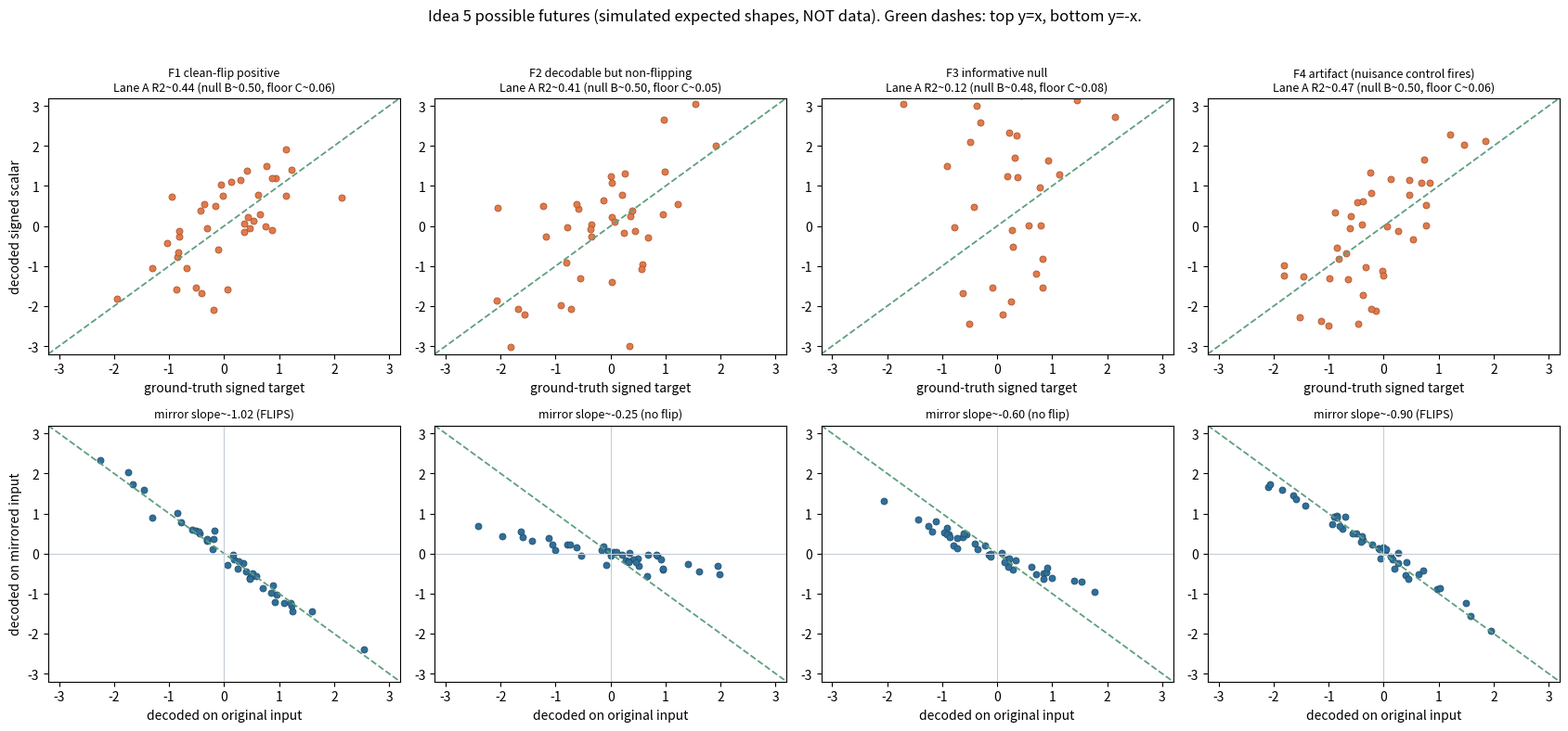

This chart was generated by the following Python code:
from pathlib import Path
import numpy as np
import pandas as pd

RANDOM_SEED = 42


def idea5_dir():
    '''Resolve the 05 proposal folder robustly regardless of the kernel cwd.'''
    for base in [Path.cwd(), *Path.cwd().parents]:
        cand = base / "notes" / "ideas-claude" / "05-signed-laterality-decodability"
        if cand.exists():
            return cand
        cand = base / "05-signed-laterality-decodability"
        if cand.exists():
            return cand
    return Path.cwd()


IDEA5_DIR = idea5_dir()
print(f"IDEA5_DIR: {IDEA5_DIR}")

# ---- pre-registered margins (proposal "The decisive experiment") ----
FLOOR_MARGIN = 0.05          # Lane A must beat Lane C (untrained floor) by >= this R2.
NULL_FRACTION = 0.80         # Lane A must reach >= this fraction of Lane B (raw-null) R2.
SIGN_CONSISTENCY = 0.75      # decoded sign correct on >= this fraction of held-out sources.
MIRROR_BAND = (-1.25, -0.8)  # mirror slope inside this band counts as "flips".

print("Pre-registered decision rule:")
print(f"  beat untrained floor by         >= {FLOOR_MARGIN} R2")
print(f"  reach fraction of raw null      >= {NULL_FRACTION}")
print(f"  decoded-sign correct on sources >= {SIGN_CONSISTENCY}")
print(f"  mirror slope band for 'flips'    = {MIRROR_BAND}")

def score_future(a_r2, b_r2, c_r2, d_r2, sign_frac, mirror_slope):
    beats_floor = (a_r2 - c_r2) >= FLOOR_MARGIN
    reaches_null = a_r2 >= NULL_FRACTION * max(b_r2, 1e-9)
    sign_ok = sign_frac >= SIGN_CONSISTENCY
    primary_positive = bool(beats_floor and reaches_null and sign_ok)
    flips = bool(MIRROR_BAND[0] <= mirror_slope <= MIRROR_BAND[1])
    # Lane D must stay near zero (side-agnostic by construction).
    d_control_ok = bool(abs(d_r2) < 0.05 or d_r2 < 0.5 * max(b_r2, 1e-9))
    if primary_positive:
        primary = "SIGNED AXIS PRESENT ABOVE RAW"
    else:
        primary = "INFORMATIVE NULL (signed axis not linearly present above raw)"
    if flips:
        mirror = "FLIPS (encoding is antisymmetric under the mirror)"
    else:
        mirror = "DOES NOT FLIP (encoding is non-antisymmetric)"
    return {
        "beats_floor": beats_floor, "reaches_null": reaches_null, "sign_ok": sign_ok,
        "primary_positive": primary_positive, "flips": flips, "d_control_ok": d_control_ok,
        "primary_verdict": primary, "mirror_verdict": mirror,
    }


# sanity: the worked example from the proposal (A=0.42, B=0.50, C=0.05, sign 0.75) is a primary pass
_demo = score_future(0.42, 0.50, 0.05, -0.30, 0.75, -1.0)
assert _demo["primary_positive"] and _demo["flips"], _demo
print("scoring self-check OK (proposal worked example scores as a primary pass, mirror flips).")

FUTURES = [
    {"key": "F1_clean_flip_positive",
     "title": "F1 clean-flip positive",
     "a_r2": 0.44, "b_r2": 0.50, "c_r2": 0.06, "d_r2": -0.02, "sign_frac": 0.83, "mirror_slope": -1.02},
    {"key": "F2_decodable_non_flip",
     "title": "F2 decodable but non-flipping",
     "a_r2": 0.41, "b_r2": 0.50, "c_r2": 0.05, "d_r2": 0.01, "sign_frac": 0.80, "mirror_slope": -0.25},
    {"key": "F3_informative_null",
     "title": "F3 informative null",
     "a_r2": 0.12, "b_r2": 0.48, "c_r2": 0.08, "d_r2": 0.00, "sign_frac": 0.55, "mirror_slope": -0.6},
    {"key": "F4_artifact",
     "title": "F4 artifact (nuisance control fires)",
     "a_r2": 0.47, "b_r2": 0.50, "c_r2": 0.06, "d_r2": 0.46, "sign_frac": 0.82, "mirror_slope": -0.9},
]

rows = []
for f in FUTURES:
    v = score_future(f["a_r2"], f["b_r2"], f["c_r2"], f["d_r2"], f["sign_frac"], f["mirror_slope"])
    rows.append({
        "future": f["title"], "A_r2": f["a_r2"], "B_r2": f["b_r2"], "C_r2": f["c_r2"], "D_r2": f["d_r2"],
        "sign_frac": f["sign_frac"], "mirror_slope": f["mirror_slope"],
        "primary": v["primary_verdict"], "mirror": v["mirror_verdict"],
        "D_control_ok": v["d_control_ok"],
    })
futures_table = pd.DataFrame(rows)
pd.set_option("display.max_colwidth", 60)
print(futures_table.to_string(index=False))

CLAIMS = {
    "F1 clean-flip positive": (
        "LICENSED: the frozen encoder linearly carries the signed laterality axis competitively with "
        "raw coordinates AND the encoding is antisymmetric under the anatomical mirror. Supports the "
        "reflection-equivariant symmetry-axis reading (Idea 9 substrate confirmed)."),
    "F2 decodable but non-flipping": (
        "LICENSED: signed axis is linearly present above raw coordinates. WITHHELD: reflection "
        "equivariance; the encoding decodes side without respecting the mirror symmetry."),
    "F3 informative null": (
        "LICENSED (negative): the frozen S-JEPA tokens do NOT add the signed axis above raw "
        "coordinates. Overturns the hypothesis that the checkpoint organized a laterality axis; a "
        "clean publishable negative for the representation audit."),
    "F4 artifact (nuisance control fires)": (
        "WITHHELD: the signed claim is withdrawn. The side-agnostic mean/std control recovered the "
        "'axis', so Lane A reflects a magnitude/acquisition artifact, not a signed quantity."),
}
decision = futures_table[["future", "primary", "mirror", "D_control_ok"]].copy()
decision["licensed_claim"] = decision["future"].map(CLAIMS)
for _, r in decision.iterrows():
    print(f"### {r['future']}")
    print(f"  primary : {r['primary']}")
    print(f"  mirror  : {r['mirror']}")
    print(f"  D control ok: {r['D_control_ok']}")
    print(f"  claim   : {r['licensed_claim']}")
    print()

import matplotlib
matplotlib.use("Agg")
import matplotlib.pyplot as plt


def simulate_scatter(r2, n=40, seed=0):
    '''Return (y_true, y_pred) with approximately the requested held-out R2.'''
    rng = np.random.default_rng(seed)
    y = rng.normal(0, 1, n)
    if r2 <= 0:
        pred = rng.normal(0, 1, n)  # no relationship; R2 near 0 or negative
    else:
        noise_var = (1 - r2) / max(r2, 1e-6)
        pred = y + rng.normal(0, np.sqrt(noise_var), n)
    return y, pred


def simulate_mirror(slope, n=40, seed=0):
    rng = np.random.default_rng(seed)
    orig = rng.normal(0, 1, n)
    mir = slope * orig + rng.normal(0, 0.12, n)
    return orig, mir


fig, axes = plt.subplots(2, 4, figsize=(17, 8))
for col, f in enumerate(FUTURES):
    seed = RANDOM_SEED + col
    # top row: decodability (Lane A)
    yt, yp = simulate_scatter(f["a_r2"], seed=seed)
    ax = axes[0, col]
    ax.scatter(yt, yp, s=26, c="#e07a4b", edgecolors="#a44c26", linewidths=0.5)
    lim = 3.2
    ax.plot([-lim, lim], [-lim, lim], "--", color="#5f9e7e", linewidth=1.3)
    ax.set_xlim(-lim, lim); ax.set_ylim(-lim, lim)
    ax.set_title(f"{f['title']}\nLane A R2~{f['a_r2']:.2f} (null B~{f['b_r2']:.2f}, floor C~{f['c_r2']:.2f})", fontsize=9)
    if col == 0:
        ax.set_ylabel("decoded signed scalar")
    ax.set_xlabel("ground-truth signed target")
    # bottom row: mirror
    orig, mir = simulate_mirror(f["mirror_slope"], seed=seed + 100)
    ax2 = axes[1, col]
    ax2.scatter(orig, mir, s=26, c="#2f6f99", edgecolors="#1f4a68", linewidths=0.5)
    mlim = 3.2
    ax2.plot([-mlim, mlim], [mlim, -mlim], "--", color="#5f9e7e", linewidth=1.3)
    ax2.axhline(0, color="#c4cdd8", lw=0.8); ax2.axvline(0, color="#c4cdd8", lw=0.8)
    ax2.set_xlim(-mlim, mlim); ax2.set_ylim(-mlim, mlim)
    flips = "FLIPS" if MIRROR_BAND[0] <= f["mirror_slope"] <= MIRROR_BAND[1] else "no flip"
    ax2.set_title(f"mirror slope~{f['mirror_slope']:+.2f} ({flips})", fontsize=9)
    if col == 0:
        ax2.set_ylabel("decoded on mirrored input")
    ax2.set_xlabel("decoded on original input")

fig.suptitle("Idea 5 possible futures (simulated expected shapes, NOT data). Green dashes: top y=x, bottom y=-x.", fontsize=12)
fig.tight_layout(rect=[0, 0, 1, 0.96])
OUT = IDEA5_DIR / "images"
try:
    OUT.mkdir(parents=True, exist_ok=True)
    out_path = OUT / "idea5_possible_futures.png"
    fig.savefig(out_path, dpi=120)
    print(f"saved {out_path}")
except Exception as exc:
    print(f"(figure not saved to images/: {exc})")
plt.show()

from dataclasses import dataclass, field


@dataclass
class MultiViewClip:
    subject_id: str
    view_deg: float          # camera azimuth in degrees
    coords: np.ndarray       # [T, 33, 3] normalized pose
    cohort: str = "synthetic"


def load_casia_b(root=None):
    '''TODO(real): parse CASIA-B pose export at `root` into MultiViewClip list.
    Not wired in this pass (large licensed dataset). Returns [] so the scaffold degrades cleanly.'''
    if root is None:
        return []
    raise NotImplementedError("Real CASIA-B loading is a marked TODO; provide a parser at call site.")


def load_ou_mvlp_pose(root=None):
    '''TODO(real): parse OU-MVLP-Pose keypoints at `root`. Not wired in this pass.'''
    if root is None:
        return []
    raise NotImplementedError("Real OU-MVLP-Pose loading is a marked TODO.")


def synthetic_multiview_fixture(n_subjects=6, views=(54.0, 90.0, 126.0), frames=40, seed=RANDOM_SEED):
    '''A tiny multi-view fixture: each subject has a fixed signed lean visible from every view; the
    view rotates the pose in the x-z plane so the signed x-excursion is genuinely view-dependent.'''
    rng = np.random.default_rng(seed)
    clips = []
    LEFT_RIGHT = [(11, 12), (23, 24), (25, 26), (27, 28), (29, 30), (31, 32)]
    for s in range(n_subjects):
        lean = 1.0 if s % 2 == 0 else -1.0
        phase = np.linspace(0, 4 * np.pi, frames, endpoint=False)
        base = np.zeros((frames, 33, 3), dtype=np.float32)
        for j in range(33):
            base[:, j, :] = rng.normal(0, 0.04, 3)[None, :] + 0.03 * np.sin(phase + j)[:, None]
        for li, ri in LEFT_RIGHT:
            base[:, li, 0] += 0.05 * lean * np.sin(phase)
            base[:, ri, 0] -= 0.05 * lean * np.sin(phase)
        for v in views:
            theta = np.deg2rad(v - 90.0)  # 90 deg is the frontal reference
            rot = np.array([[np.cos(theta), 0, np.sin(theta)], [0, 1, 0], [-np.sin(theta), 0, np.cos(theta)]])
            coords = base @ rot.T
            clips.append(MultiViewClip(subject_id=f"subj{s:02d}", view_deg=float(v), coords=coords.astype(np.float32)))
    return clips


LEFT_RIGHT_PAIRS = [(11, 12), (23, 24), (25, 26), (27, 28), (29, 30), (31, 32)]


def signed_axis(coords):
    total = 0.0
    for li, ri in LEFT_RIGHT_PAIRS:
        total += coords[:, li, :].std(axis=0).sum() - coords[:, ri, :].std(axis=0).sum()
    return float(total)


clips = synthetic_multiview_fixture()
print(f"external reach scaffold exercised on {len(clips)} synthetic multi-view clips "
      f"({len({c.subject_id for c in clips})} subjects x {len({c.view_deg for c in clips})} views).")

# Metric 1: view stability = corr of the per-subject signed axis across two nearby views.
df = pd.DataFrame([{"subject": c.subject_id, "view": c.view_deg, "axis": signed_axis(c.coords)} for c in clips])
wide = df.pivot(index="subject", columns="view", values="axis")
views_sorted = sorted(df["view"].unique())
if len(views_sorted) >= 2:
    v_lo, v_hi = views_sorted[0], views_sorted[-1]
    stability = float(np.corrcoef(wide[v_lo], wide[v_hi])[0, 1])
    print(f"view-stability corr(axis@{v_lo:.0f}deg, axis@{v_hi:.0f}deg) = {stability:+.3f}  (expect strong positive)")
print("\nNOTE: synthetic fixture only. Real CASIA-B / OU-MVLP-Pose loading is a marked TODO. "
      "This arm is NON-CLINICAL and reach-tier; it tests the reflection property, not any diagnosis.")

import json
bundle = {
    "notebook": "nb_05b_reflection_reach_and_futures",
    "margins": {"floor_margin": FLOOR_MARGIN, "null_fraction": NULL_FRACTION,
                "sign_consistency": SIGN_CONSISTENCY, "mirror_band": list(MIRROR_BAND)},
    "futures": rows,
    "decision": {r["future"]: {"primary": r["primary"], "mirror": r["mirror"],
                               "D_control_ok": bool(r["D_control_ok"]), "claim": CLAIMS[r["future"]]}
                 for r in rows},
    "external_reach": {
        "cohorts": ["CASIA-B (Yu 2006)", "OU-MVLP-Pose (Takemura 2018)"],
        "status": "scaffold only; real loaders are marked TODO",
        "tier": "non-clinical reach; tests reflection stability + genuine-mirror flip, not diagnosis",
    },
    "notes": "Simulated expected shapes, NOT data. gavd5 clinical claim is internal-validity only.",
}
out = IDEA5_DIR / "idea5_futures_bundle.json"
try:
    out.write_text(json.dumps(bundle, indent=2))
    print(f"wrote {out}")
except Exception as exc:
    print(f"(bundle not written: {exc})")
print(json.dumps({"margins": bundle["margins"], "n_futures": len(rows)}, indent=2))
